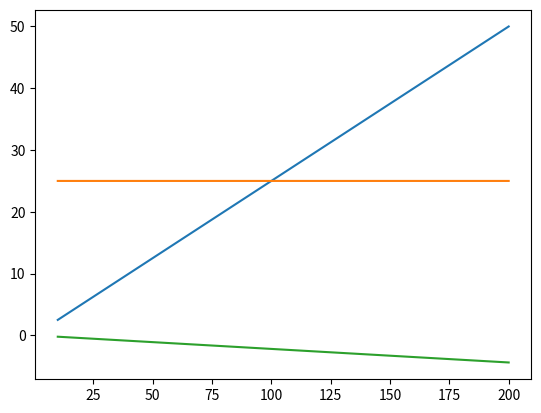

Python code for this plot:
import numpy as np
import matplotlib.pyplot as plt
from scipy.linalg import solve_sylvester
from scipy.special import jv, struve
from itertools import product
from tqdm import tqdm

s = 20
N = 2 * s + 1


def Vexp(k):
    return 2 * np.pi * np.exp(-0.5 * k**2)


def Vexp_r(r):
    return np.exp(-0.5 * r**2)


def dVexp_r(r):
    return -r * np.exp(-0.5 * r**2)


def Vharm(k):
    _v = (
        2
        * np.pi
        * (
            1
            / k**2
            * (
                -2 * jv(2, k)
                + np.pi * (jv(1, k) * struve(0, k) - jv(0, k) * struve(1, k))
            )
        )
    ) / 2
    return np.where(k == 0, 2 * np.pi / 24, _v)


def Vharm_r(r):
    return np.where(r <= 1, 0.5 * (1 - r) ** 2, 0)


lp = 1.0
phi = 0.5
eps = 1e-2


def L(k, lp, phi, eps, V):
    L = np.diag((np.arange(N) - s) ** 2) / lp - 1j * k / 2 * (
        np.eye(N, k=1) + np.eye(N, k=-1)
    )
    L[s, s] += 2 * phi / eps * V(k) * k**2
    return L


def RHS(k, eps, V):
    mat = np.zeros((N, N))
    mat[s, s] = -2 * k**2 * V(k) / eps
    return mat


def compute_g(lp, phi, eps, V, k_arr):
    Npoints = len(k_arr)
    g0 = np.zeros(Npoints, dtype=np.complex128)
    g1 = np.zeros(Npoints, dtype=np.complex128)

    X = np.zeros((N, N, Npoints), dtype=np.complex128)

    for i, k in enumerate(k_arr):
        X[..., i] = solve_sylvester(
            L(k, lp, phi, eps, V),
            L(k, lp, phi, eps, V).conj().T,
            RHS(k, eps, V),
        )
        g0[i] = X[s, s, i]
        g1[i] = X[s, s + 1, i]

    return X, g0, g1


def convert_to_r(g0, g1, k_arr, r_arr):
    kr = k_arr[:, None] * r_arr[None, :]
    g0_r = np.real(
        np.trapz(k_arr[:, None] * jv(0, kr) * g0[:, None], k_arr, axis=0) / 2 / np.pi
    )
    g1_r = -np.real(
        1j
        * np.trapz(k_arr[:, None] * jv(1, kr) * g1[:, None], k_arr, axis=0)
        / 2
        / np.pi
    )
    return g0_r, g1_r


def compute_P(lp, phi, eps, r_arr, dV, g0, g1):
    P = (
        phi
        / np.pi
        * (
            lp / 2
            - phi / 2 / eps * np.trapz(r_arr**2 * dV(r_arr) * (1 + g0), r_arr)
            + phi / eps * lp * np.trapz(r_arr * dV(r_arr) * g1, r_arr)
        )
    )
    return P


if __name__ == "__main__":
    eps = 1e-2
    Npoints_k = 100
    Npoints_r = 100
    k_arr = np.linspace(0, 10, Npoints_k)
    r_arr = np.linspace(0, 10, Npoints_r)
    N_lp = 10
    phi = 0.5
    lp_arr = np.linspace(10, 200, N_lp)
    list_P = np.zeros((3, N_lp))
    for i, lp in enumerate(tqdm(lp_arr)):
        _X, g0, g1 = compute_g(lp, phi, eps, Vexp, k_arr)
        g0_r, g1_r = convert_to_r(g0, g1, k_arr, r_arr)
        list_P[0, i] = phi * lp / 2
        list_P[1, i] = (
            -(phi**2)
            / 2
            / eps
            * np.trapz(r_arr**2 * dVexp_r(r_arr) * (1 + g0_r), r_arr)
        )
        list_P[2, i] = (
            phi**2 / eps * lp * np.trapz(r_arr * dVexp_r(r_arr) * g1_r, r_arr)
        )

plt.plot(lp_arr, list_P.T)

# ll, pp = np.meshgrid(lp_arr, phi_arr)
# fig, ax = plt.subplots(subplot_kw={"projection": "3d"})
# ax.plot_surface(ll, pp, list_P, linewidth=0, antialiased=False)

# X_r = np.trapz(
#     k_arr[None, None, :, None]
#     * jv(0, kr)[None, None, ...]
#     * (X[..., None] - np.eye(N)[..., None, None]),
#     k_arr,
#     axis=2,
# )


# g0_th = 1 / (
#     (1 + 4 * phi / lp / eps * V(k_arr)) * (1 + 2 * phi / eps * V(k_arr) * k_arr**2)
# )
# g1_th = (
#     1j
#     * lp
#     * k_arr
#     / 2
#     * 4
#     / eps
#     / lp
#     * V(k_arr)
#     / ((1 + 4 * phi / lp / eps * V(k_arr)) * (1 + 2 * phi / eps * V(k_arr) * k_arr**2))
# )
# g0_r_th = (
#     np.pi
#     / phi
#     * np.trapz(
#         k_arr[:, None] * jv(0, kr) * np.pi / phi * (g0_th[:, None] - 1), k_arr, axis=0
#     )
# )
# g1_r_th = (
#     np.pi / phi * np.trapz(k_arr[:, None] * jv(1, kr) * g1_th[:, None], k_arr, axis=0)
# )

# plt.plot(r_arr, 1j * g1_r)
# plt.plot(r_arr, 1j * g1_r_th)
